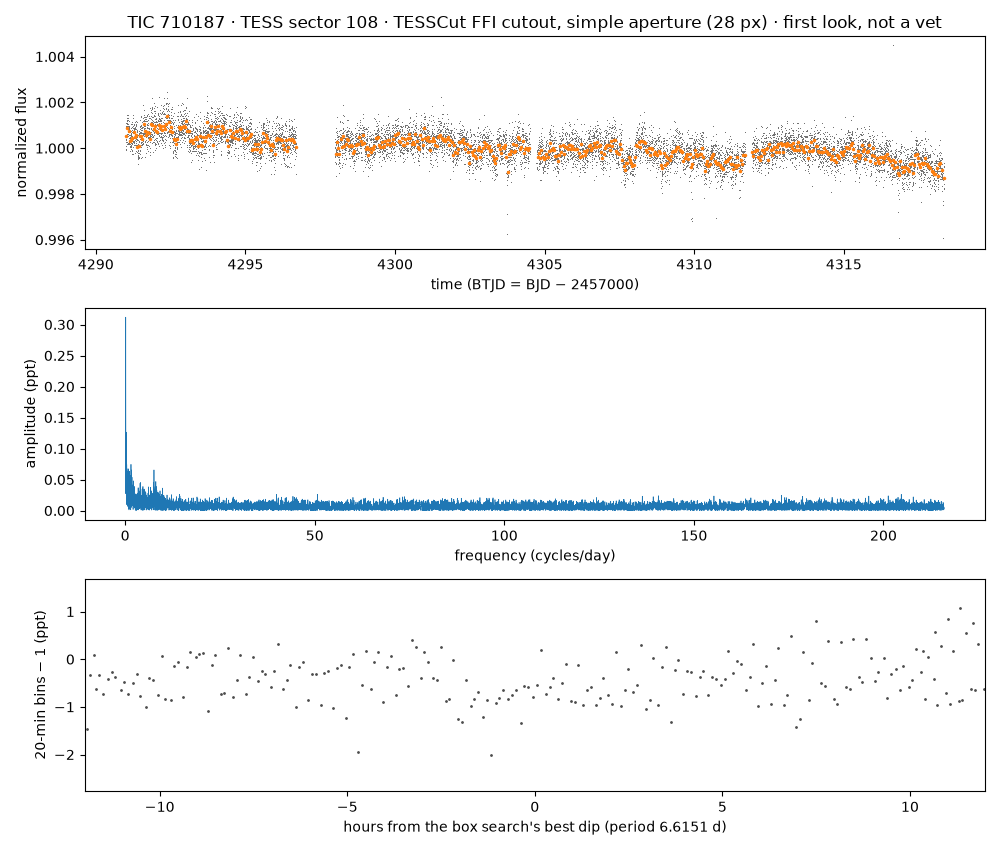

Values plotted in this chart, from the file beside it:
time_btjd, flux_normalized, flux_e_per_s (aperture sum minus border-…
4291, 0.9999, 52378
4291, 1, 52388
4291, 1, 52388
4291, 1, 52402
4291, 1.001, 52432
4291, 0.9999, 52380
4291, 1, 52408
4291, 1, 52403
4291, 1, 52410
4291, 1.001, 52429
4291, 1.001, 52440
4291, 1, 52401
4291, 1.001, 52433
4291, 1, 52397
4291, 1, 52396
4291, 1.001, 52448
4291, 1.001, 52452
4291, 1.001, 52447
4291, 1.001, 52415
4291, 1.001, 52452
4291, 1.001, 52445
4291, 1.001, 52438
4291, 1.001, 52442
4291, 1.001, 52459
4291, 1.001, 52434
4291, 1.001, 52433
4291, 1.001, 52433
4291, 1, 52393
4291, 1.001, 52441
4291, 1.001, 52419
4291, 1.001, 52433
4291, 1.001, 52451
4291, 1.001, 52448
4291, 1, 52394
4291, 1, 52392
4291, 1.001, 52434
4291, 1, 52410
4291, 1, 52411
4291, 1.001, 52459
4291, 1.001, 52426
4291, 1.001, 52459
4291, 1.001, 52439
4291, 1.001, 52416
4291, 1.001, 52431
4291, 1.001, 52413
4291, 1.001, 52434
4291, 1.001, 52428
4291, 1, 52399
4291, 1.001, 52444
4291, 1, 52395
4291, 1.001, 52427
4291, 1.001, 52428
4291, 1.001, 52428
4291, 1, 52398
4291, 1.001, 52429
4291, 1, 52407
4291, 1.001, 52422
4291, 1, 52393
4291, 1, 52408
4291, 1, 52392
... 10,939 more rows
